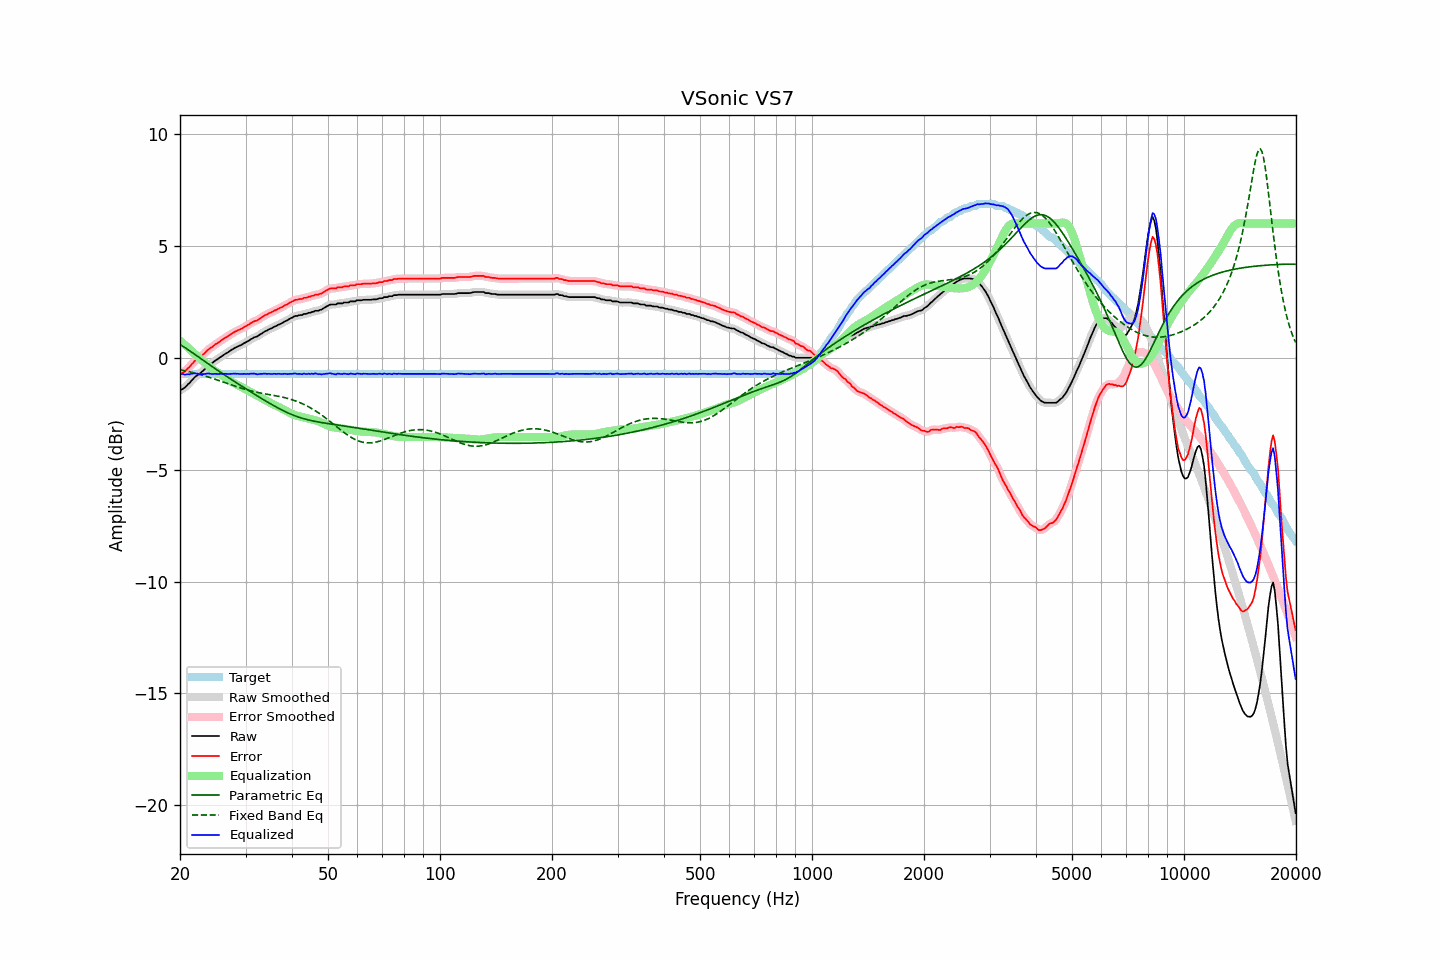

Values plotted in this chart, from the file beside it:
frequency, raw, error, smoothed, error_smoothed, equalization, parametric_eq, fixed_band_eq, equalized_raw, equalized_smoothed, target
20.00, -1.45, -0.73, -1.45, -0.73, 0.77, 0.60, -0.53, -0.68, -0.68, -0.72
20.20, -1.42, -0.70, -1.42, -0.70, 0.71, 0.55, -0.55, -0.71, -0.71, -0.72
20.40, -1.38, -0.66, -1.37, -0.66, 0.64, 0.50, -0.56, -0.74, -0.73, -0.72
20.61, -1.33, -0.61, -1.32, -0.60, 0.58, 0.46, -0.58, -0.75, -0.74, -0.72
20.81, -1.26, -0.54, -1.26, -0.54, 0.51, 0.41, -0.60, -0.74, -0.75, -0.72
21.02, -1.18, -0.46, -1.19, -0.47, 0.45, 0.36, -0.61, -0.73, -0.74, -0.72
21.23, -1.13, -0.41, -1.11, -0.40, 0.39, 0.31, -0.63, -0.74, -0.73, -0.72
21.44, -1.03, -0.31, -1.04, -0.32, 0.32, 0.26, -0.65, -0.71, -0.71, -0.72
21.66, -0.96, -0.24, -0.96, -0.24, 0.25, 0.21, -0.66, -0.71, -0.71, -0.72
21.87, -0.88, -0.16, -0.88, -0.16, 0.18, 0.16, -0.68, -0.70, -0.70, -0.72
22.09, -0.82, -0.10, -0.82, -0.10, 0.12, 0.11, -0.70, -0.70, -0.71, -0.72
22.31, -0.77, -0.05, -0.77, -0.05, 0.05, 0.06, -0.72, -0.72, -0.72, -0.72
22.54, -0.72, -0.00, -0.72, 0.00, -0.01, 0.01, -0.74, -0.73, -0.73, -0.72
22.76, -0.67, 0.05, -0.66, 0.05, -0.07, -0.04, -0.76, -0.74, -0.73, -0.72
22.99, -0.60, 0.12, -0.61, 0.11, -0.13, -0.09, -0.78, -0.73, -0.74, -0.72
23.22, -0.54, 0.18, -0.54, 0.18, -0.19, -0.14, -0.80, -0.73, -0.73, -0.72
23.45, -0.47, 0.25, -0.47, 0.25, -0.25, -0.19, -0.82, -0.72, -0.72, -0.72
23.69, -0.39, 0.33, -0.40, 0.32, -0.31, -0.24, -0.85, -0.70, -0.71, -0.72
23.92, -0.33, 0.39, -0.33, 0.39, -0.37, -0.29, -0.87, -0.70, -0.71, -0.72
24.16, -0.28, 0.44, -0.28, 0.44, -0.43, -0.34, -0.89, -0.71, -0.71, -0.72
24.40, -0.24, 0.48, -0.23, 0.49, -0.49, -0.39, -0.91, -0.73, -0.72, -0.72
24.65, -0.18, 0.54, -0.18, 0.54, -0.54, -0.44, -0.94, -0.72, -0.72, -0.72
24.89, -0.12, 0.60, -0.13, 0.59, -0.59, -0.49, -0.96, -0.71, -0.72, -0.72
25.14, -0.08, 0.64, -0.08, 0.64, -0.64, -0.54, -0.99, -0.72, -0.72, -0.72
25.39, -0.03, 0.69, -0.03, 0.69, -0.69, -0.59, -1.01, -0.72, -0.72, -0.72
25.65, 0.02, 0.74, 0.02, 0.74, -0.74, -0.64, -1.04, -0.72, -0.72, -0.72
25.91, 0.07, 0.79, 0.07, 0.79, -0.79, -0.69, -1.06, -0.72, -0.72, -0.72
26.16, 0.12, 0.84, 0.12, 0.84, -0.84, -0.74, -1.09, -0.72, -0.72, -0.72
26.43, 0.17, 0.89, 0.17, 0.89, -0.88, -0.78, -1.11, -0.71, -0.72, -0.72
26.69, 0.21, 0.93, 0.21, 0.93, -0.93, -0.83, -1.14, -0.72, -0.72, -0.72
26.96, 0.25, 0.97, 0.25, 0.97, -0.98, -0.88, -1.16, -0.73, -0.72, -0.72
27.23, 0.30, 1.02, 0.30, 1.02, -1.02, -0.93, -1.19, -0.72, -0.72, -0.72
27.50, 0.35, 1.07, 0.35, 1.07, -1.07, -0.97, -1.21, -0.72, -0.72, -0.72
27.77, 0.39, 1.11, 0.39, 1.11, -1.11, -1.02, -1.24, -0.72, -0.71, -0.72
28.05, 0.44, 1.16, 0.44, 1.15, -1.15, -1.07, -1.26, -0.71, -0.71, -0.72
28.33, 0.47, 1.19, 0.47, 1.19, -1.19, -1.11, -1.29, -0.72, -0.71, -0.72
28.62, 0.51, 1.23, 0.51, 1.23, -1.22, -1.16, -1.31, -0.72, -0.72, -0.72
28.90, 0.54, 1.26, 0.54, 1.26, -1.26, -1.21, -1.33, -0.72, -0.72, -0.72
29.19, 0.57, 1.29, 0.58, 1.29, -1.30, -1.25, -1.36, -0.73, -0.72, -0.72
29.48, 0.61, 1.33, 0.61, 1.33, -1.34, -1.30, -1.38, -0.73, -0.72, -0.72
29.78, 0.66, 1.38, 0.65, 1.37, -1.38, -1.34, -1.40, -0.72, -0.72, -0.72
30.08, 0.69, 1.41, 0.69, 1.41, -1.42, -1.39, -1.42, -0.73, -0.72, -0.72
30.38, 0.74, 1.46, 0.74, 1.46, -1.46, -1.43, -1.44, -0.72, -0.72, -0.72
30.68, 0.77, 1.49, 0.78, 1.50, -1.50, -1.48, -1.46, -0.73, -0.72, -0.72
30.99, 0.83, 1.55, 0.82, 1.54, -1.54, -1.52, -1.48, -0.71, -0.71, -0.72
31.30, 0.86, 1.58, 0.87, 1.58, -1.57, -1.57, -1.50, -0.71, -0.71, -0.72
31.61, 0.91, 1.63, 0.90, 1.62, -1.61, -1.61, -1.51, -0.70, -0.71, -0.72
31.93, 0.93, 1.65, 0.93, 1.65, -1.65, -1.66, -1.53, -0.72, -0.72, -0.72
32.24, 0.95, 1.67, 0.96, 1.68, -1.69, -1.70, -1.54, -0.74, -0.73, -0.72
32.57, 1.00, 1.72, 1.00, 1.72, -1.73, -1.74, -1.56, -0.73, -0.73, -0.72
32.89, 1.05, 1.77, 1.04, 1.76, -1.77, -1.79, -1.57, -0.72, -0.73, -0.72
33.22, 1.09, 1.81, 1.10, 1.82, -1.81, -1.83, -1.59, -0.72, -0.71, -0.72
33.55, 1.14, 1.86, 1.14, 1.86, -1.85, -1.88, -1.60, -0.71, -0.71, -0.72
33.89, 1.19, 1.91, 1.18, 1.90, -1.89, -1.92, -1.61, -0.70, -0.71, -0.72
34.23, 1.21, 1.93, 1.22, 1.94, -1.93, -1.96, -1.63, -0.72, -0.71, -0.72
34.57, 1.26, 1.98, 1.25, 1.97, -1.97, -2.00, -1.64, -0.71, -0.72, -0.72
34.92, 1.29, 2.01, 1.29, 2.01, -2.01, -2.04, -1.65, -0.72, -0.72, -0.72
35.27, 1.32, 2.04, 1.33, 2.05, -2.05, -2.09, -1.66, -0.73, -0.72, -0.72
35.62, 1.36, 2.08, 1.36, 2.08, -2.08, -2.13, -1.68, -0.72, -0.72, -0.72
35.97, 1.40, 2.12, 1.39, 2.11, -2.11, -2.17, -1.69, -0.71, -0.72, -0.72
... 635 more rows
